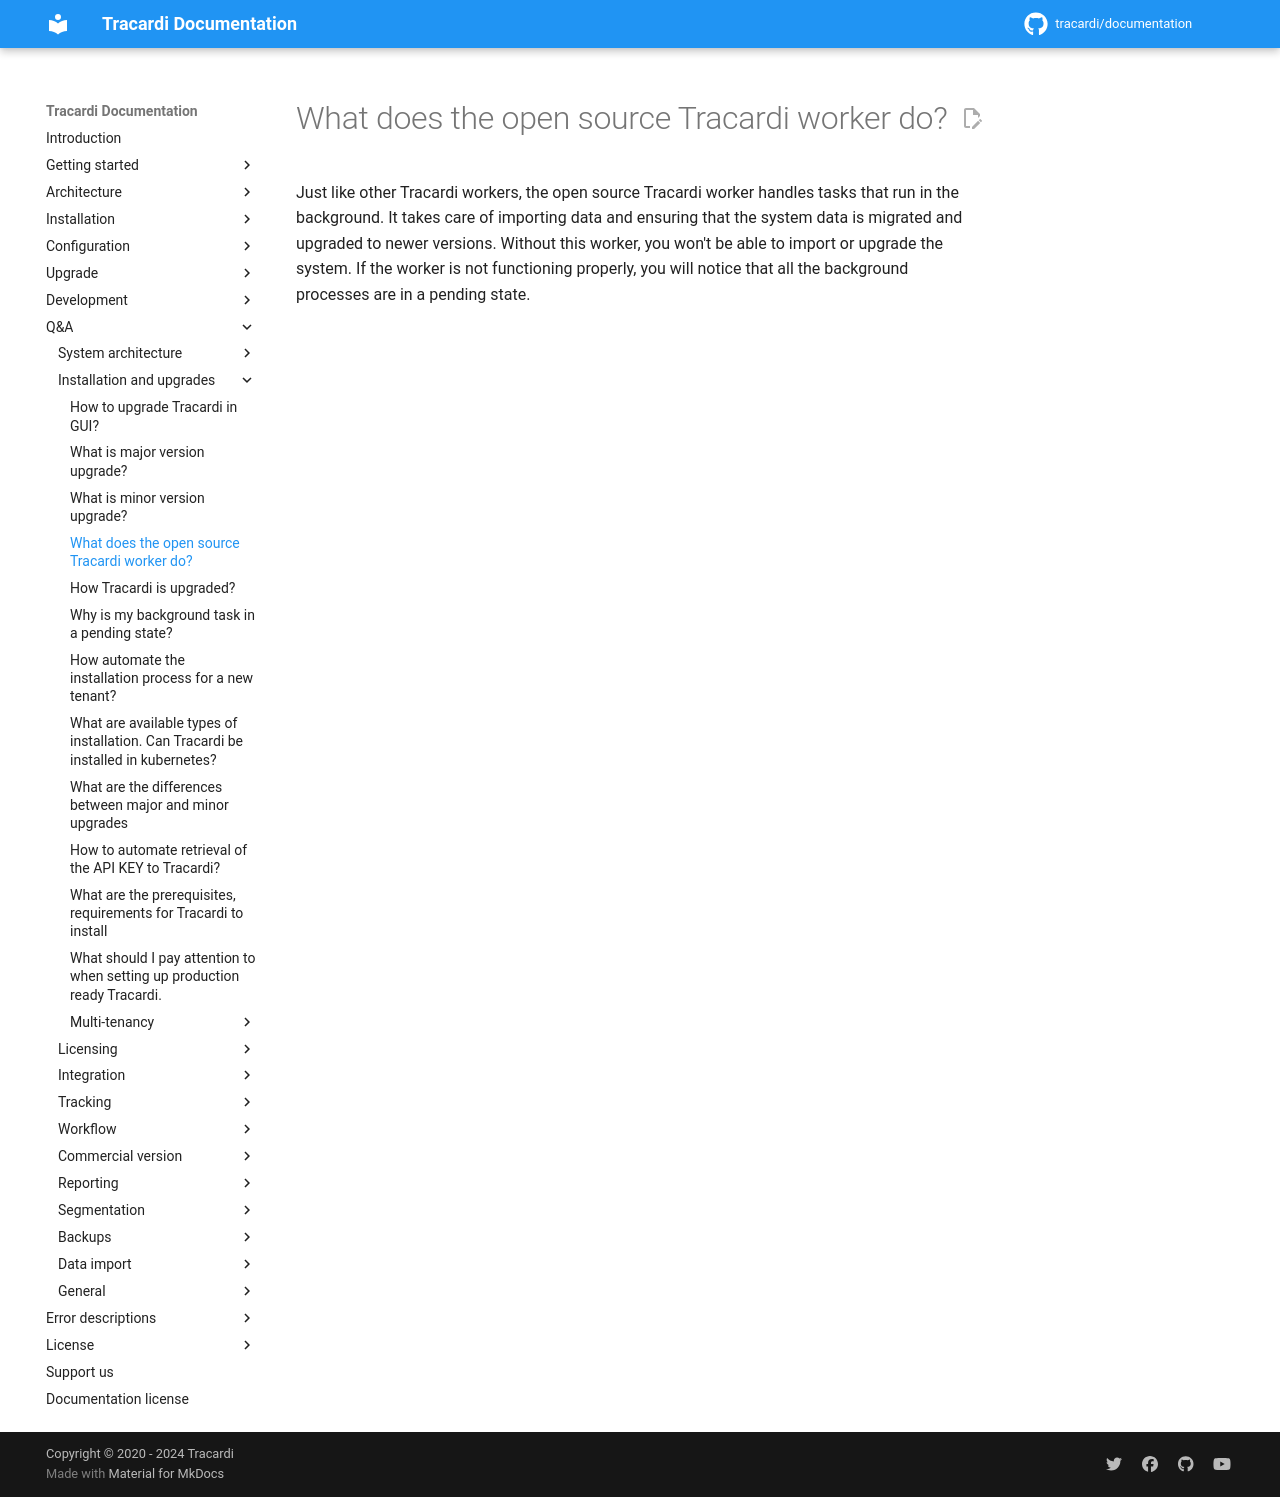

repository: Tracardi/documentation · page: 1.1.x/qa/what_is_tracardi_worker_responsible_for/index.html · generator: mkdocs

# What does the open source Tracardi worker do?

Just like other Tracardi workers, the open source Tracardi worker handles tasks that run in the background. It takes
care of importing data and ensuring that the system data is migrated and upgraded to newer versions. Without this
worker, you won't be able to import or upgrade the system. If the worker is not functioning properly, you will notice
that all the background processes are in a pending state.
